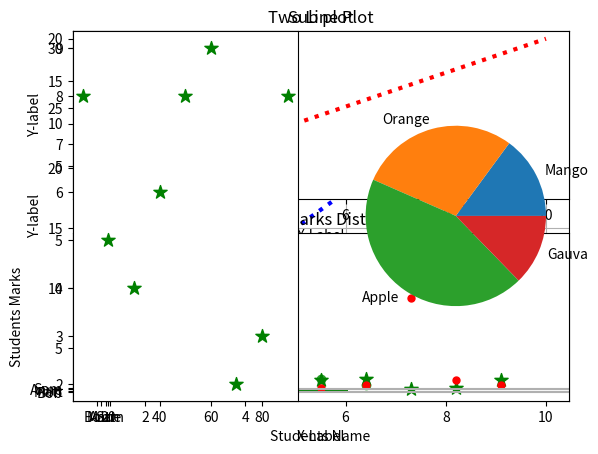

Reproduce this figure in Python.
# -*- coding: utf-8 -*-
"""matplotlib.ipynb

Automatically generated by Colaboratory.

Original file is located at
    https://colab.research.google.com/drive/1iQQgl7hj0u7po0kt1xBQlez_PLWqwV48
"""

import numpy as np
from matplotlib import pyplot as plt

x=np.arange(1,11)
x

y=2*x
y

plt.plot(x,y)
plt.show()

#adding title and label
plt.plot(x,y)
plt.title("Line Plot")
plt.xlabel("X-Label")
plt.ylabel("Y-label")
plt.show()

#chalnge line aesthestics
plt.plot(x,y,color="black",linestyle=":",linewidth="3")
plt.title("Dot Plot")
plt.xlabel("X-Label")
plt.ylabel("Y-label")
plt.show()

x

y1=2*x
y2=3*x
y1
y2

#Adding three lines in same plot
plt.plot(x,y1,color="r",linestyle=":",linewidth="3")
plt.plot(x,y2,color="b",linestyle=":",linewidth="3")
plt.title("Two Line Plot")
plt.xlabel("X-Label")
plt.ylabel("Y-label")
plt.grid(True)
plt.show()

plt.subplot(2,1,1)
plt.plot(x,y1,color="r",linestyle=":",linewidth="3")
plt.title("Sub plot")
plt.xlabel("X-Label")
plt.ylabel("Y-label")



plt.subplot(2,1,2)
plt.plot(x,y2,color="b",linestyle=":",linewidth="3")
plt.title("Sub Plot")
plt.xlabel("X-Label")
plt.ylabel("Y-label")
plt.grid(True)
plt.show()

import numpy as np
student={"Bob":87,"Matt":56,"Anne":100,"Sam":27}
names=list(student.keys())
names

values=list(student.values())
values

plt.bar(names,values)
plt.show()

#Adding title and labels
plt.bar(names,values)
plt.title("Students Marks Distribution")
plt.xlabel("Students Name")
plt.ylabel("Students Marks")
plt.show()

#Horizontal Bar Graphs
plt.barh(names,values,color="g")
plt.title("Students Marks Distribution")
plt.xlabel("Students Name")
plt.ylabel("Students Marks")
plt.show()

#Scatter Graph
import numpy as np
x=[10,20,30,40,50,60]
y=[2,3,4,8,9,5,]
x

y

plt.scatter(x,y)
plt.show()

#Adding two plots 
x=[10,20,30,40,50,60,70,80,90]
a=[8,5,4,6,8,9,2,3,8]
b=[7,8,5,6,3,5,62,8,5]

plt.scatter(x,a,marker="*",c="g",s=100)
plt.scatter(x,b,marker=".",c="r",s=100)
plt.show()

#Sub SLot
plt.subplot(1,2,1)
plt.scatter(x,a,marker="*",c="g",s=100)


plt.subplot(1,2,2)
plt.scatter(x,b,marker=".",c="r",s=200)
plt.show()

#Histogram
import numpy as np
data=[5,5,6,6,7,7,3,7,8,8,]
plt.hist(data)
plt.show()

#Change colour
plt.hist(data,color="r")
plt.show()

#Pie Chart
fruits=['Mango','Orange','Apple','Gauva']
quantity=[34,65,100,29]
plt.pie(quantity,labels=fruits)
plt.show()

